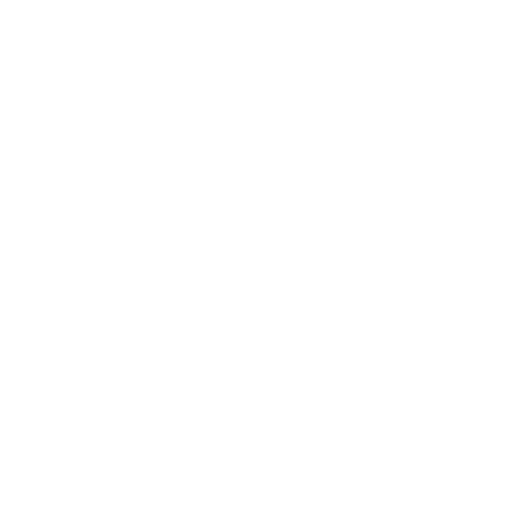
t = 0.00 s
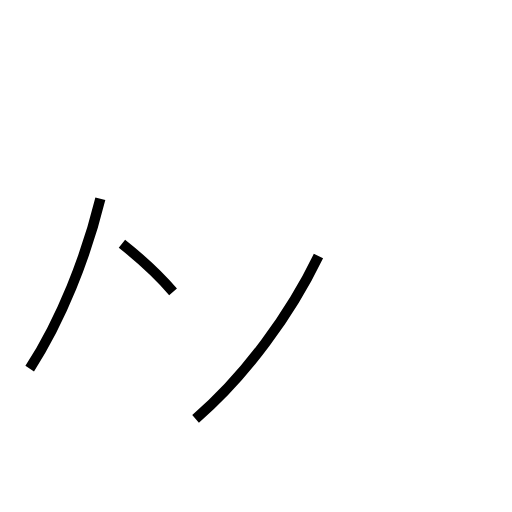
t = 1.35 s
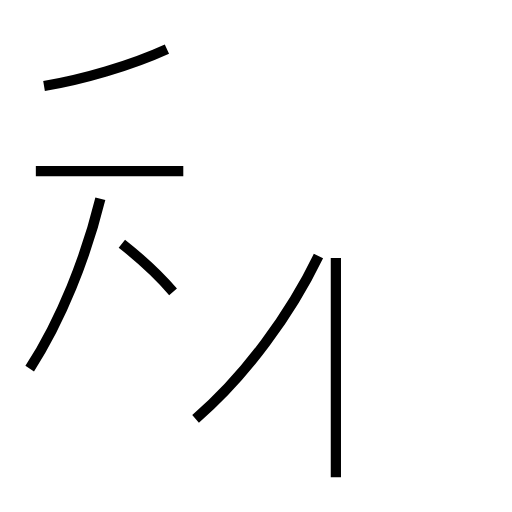
t = 2.80 s
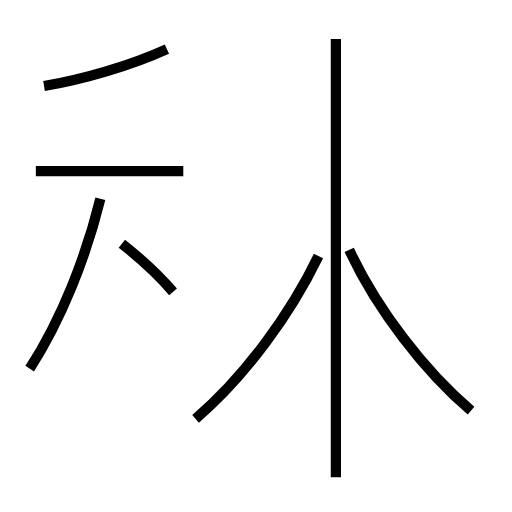
t = 4.04 s
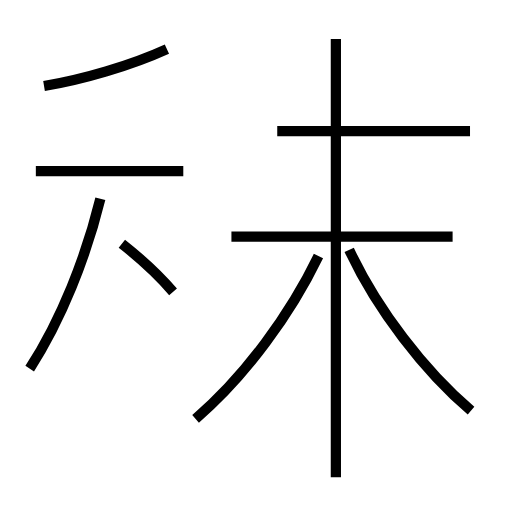
t = 5.25 s
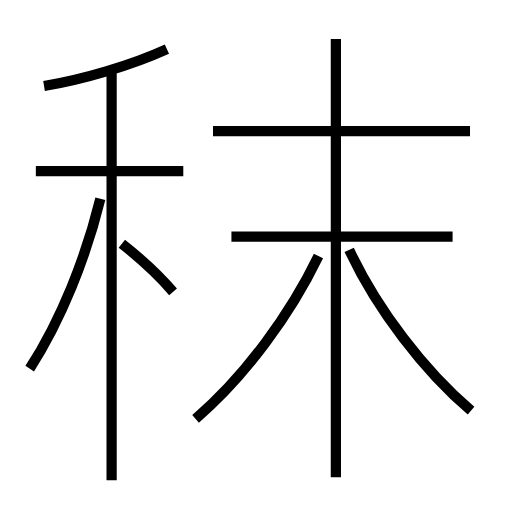
t = 6.64 s

The animated SVG that drew these frames (rendered in a browser with its animation timeline set to each time). Animation: 10 SMIL elements (animate=10); one cycle of 6.64 s.

<?xml version='1.0' encoding='utf-8'?>
<svg viewBox="0.0 -6.0 50.0 50.0" version="1.1" xmlns="http://www.w3.org/2000/svg"><rect x="-1000" y="-1000" width="2000" height="2000" stroke="white" fill="white" /><g style="fill:none;stroke:#000000;stroke-width:1"><path d="M 19.1 -3.1 C 24.0 -7.3 28.4 -13.4 31.1 -19.0 " transform="translate(0.0 38.0)" stroke-dasharray="20.05024208114193" stroke-dashoffset="20.05024208114193"><animate attributeName="stroke-dashoffset" from="20.05024208114193" to="0" dur="0.6015072624342579s" begin="0s" fill="freeze" /></path><path d="M 2.9 -8.0 C 6.0 -12.8 8.4 -18.9 9.8 -24.6 " transform="translate(0.0 38.0)" stroke-dasharray="18.054887958073937" stroke-dashoffset="18.054887958073937"><animate attributeName="stroke-dashoffset" from="18.054887958073937" to="0" dur="0.5416466387422181s" begin="0.6015072624342579s" fill="freeze" /></path><path d="M 16.9 -15.5 C 15.7 -16.9 13.8 -18.7 11.9 -20.2 " transform="translate(0.0 38.0)" stroke-dasharray="6.871589276315215" stroke-dashoffset="6.871589276315215"><animate attributeName="stroke-dashoffset" from="6.871589276315215" to="0" dur="0.20614767828945646s" begin="1.143153901176476s" fill="freeze" /></path><path d="M 17.9 -27.3 L 3.5 -27.3 " transform="translate(0.0 38.0)" stroke-dasharray="14.399999999999999" stroke-dashoffset="14.399999999999999"><animate attributeName="stroke-dashoffset" from="14.399999999999999" to="0" dur="0.43199999999999994s" begin="1.3493015794659324s" fill="freeze" /></path><path d="M 4.3 -35.6 C 8.0 -36.2 12.8 -37.6 16.3 -39.2 " transform="translate(0.0 38.0)" stroke-dasharray="12.560477490090326" stroke-dashoffset="12.560477490090326"><animate attributeName="stroke-dashoffset" from="12.560477490090326" to="0" dur="0.37681432470270976s" begin="1.7813015794659324s" fill="freeze" /></path><path d="M 32.8 2.6 L 32.8 -40.2 " transform="translate(0.0 38.0)" stroke-dasharray="42.800000000000004" stroke-dashoffset="42.800000000000004"><animate attributeName="stroke-dashoffset" from="42.800000000000004" to="0" dur="1.284s" begin="2.158115904168642s" fill="freeze" /></path><path d="M 46.0 -3.9 C 41.5 -7.7 36.8 -13.8 34.1 -19.6 " transform="translate(0.0 38.0)" stroke-dasharray="19.837249109207345" stroke-dashoffset="19.837249109207345"><animate attributeName="stroke-dashoffset" from="19.837249109207345" to="0" dur="0.5951174732762203s" begin="3.4421159041686424s" fill="freeze" /></path><path d="M 44.2 -20.9 L 22.6 -20.9 " transform="translate(0.0 38.0)" stroke-dasharray="21.6" stroke-dashoffset="21.6"><animate attributeName="stroke-dashoffset" from="21.6" to="0" dur="0.648s" begin="4.0372333774448625s" fill="freeze" /></path><path d="M 45.9 -31.2 L 20.8 -31.2 " transform="translate(0.0 38.0)" stroke-dasharray="25.099999999999998" stroke-dashoffset="25.099999999999998"><animate attributeName="stroke-dashoffset" from="25.099999999999998" to="0" dur="0.7529999999999999s" begin="4.685233377444862s" fill="freeze" /></path><path d="M 10.9 2.9 L 10.9 -37.1" transform="translate(0.0 38.0)" stroke-dasharray="40.0" stroke-dashoffset="40.0"><animate attributeName="stroke-dashoffset" from="40.0" to="0" dur="1.2s" begin="5.438233377444862s" fill="freeze" /></path></g></svg>
